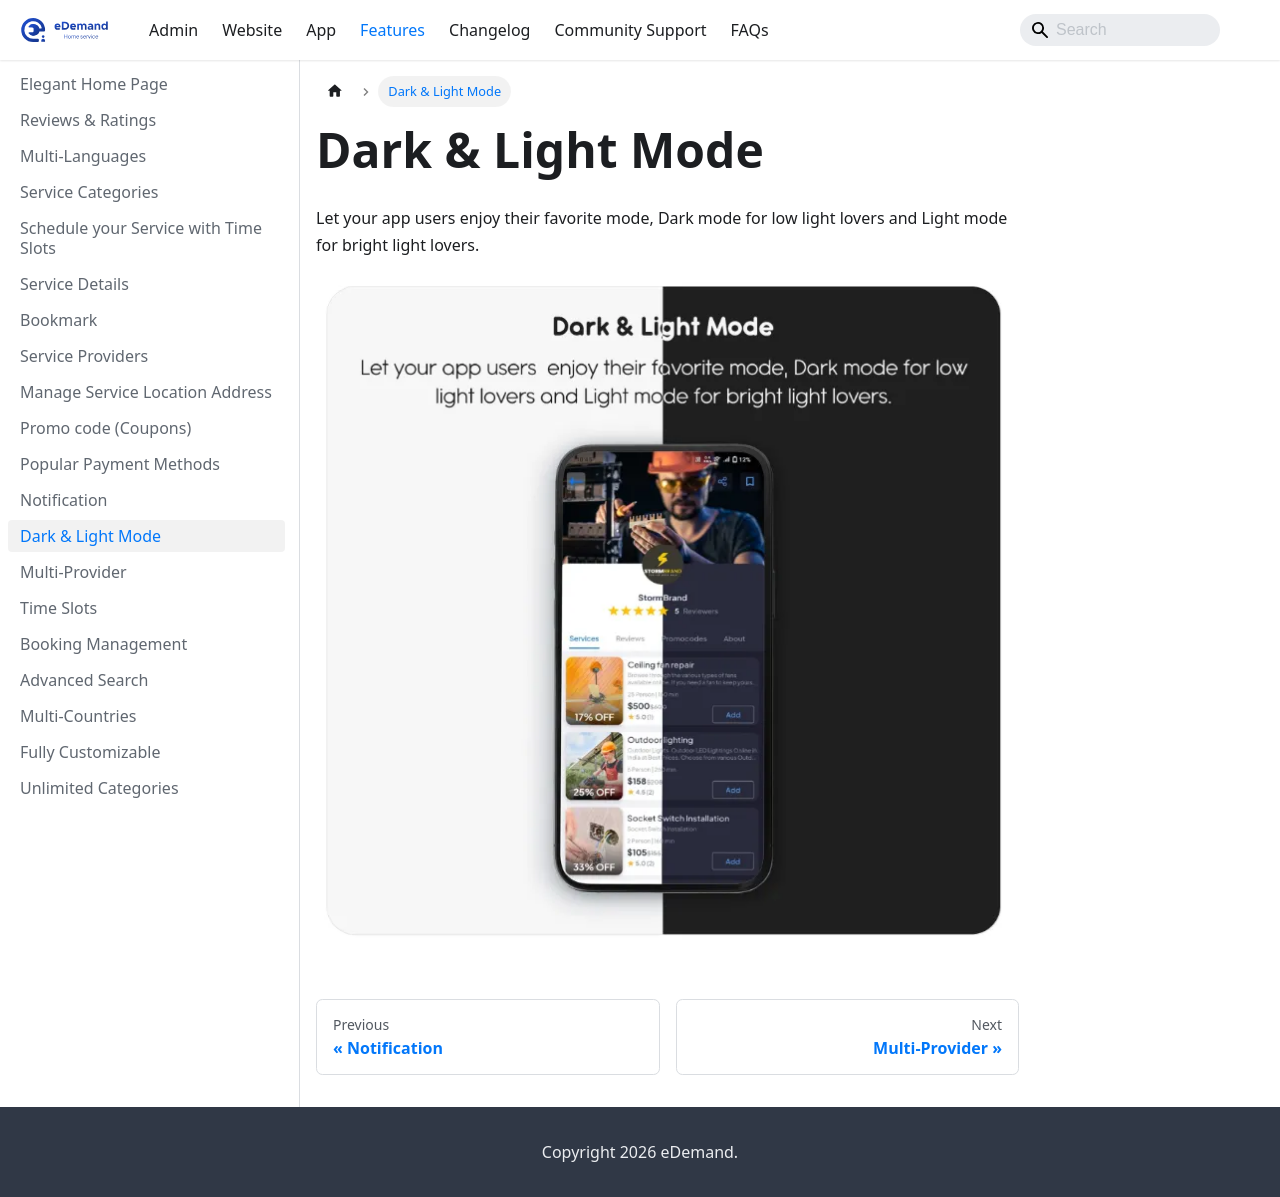

repository: WRTeam-in/eDemand-Doc · page: docs/features/dark-light-mode/index.html · generator: docusaurus

---
sidebar_position: 13
---
# Dark & Light Mode

Let your app users enjoy their favorite mode, Dark mode for low light lovers and Light mode for bright light lovers.

![Dark & Light Mode](../../static/img/adminPanel/app_dark_light_mode.webp)
